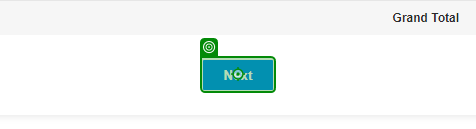
Task: P0 Instacart Service

Workflow: UI_Checkout_Cart

Step 1: click on 'Next'

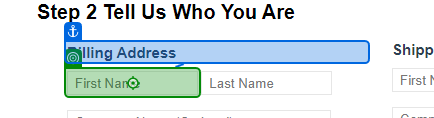
Step 2: type [first] into 'Billing Address'

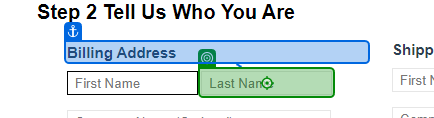
Step 3: type [last] into 'Billing Address'

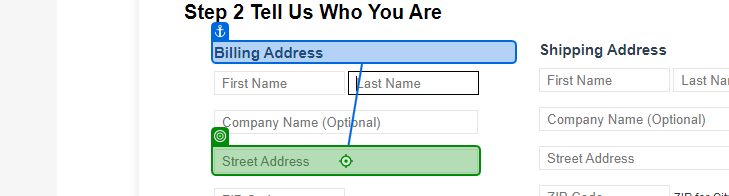
Step 4: type [street] into 'Billing Address'

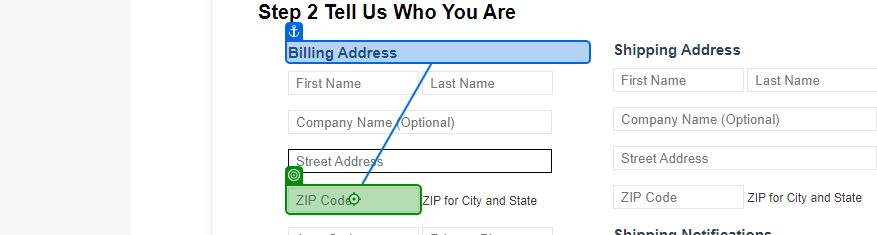
Step 5: type [zip] into 'Billing Address'

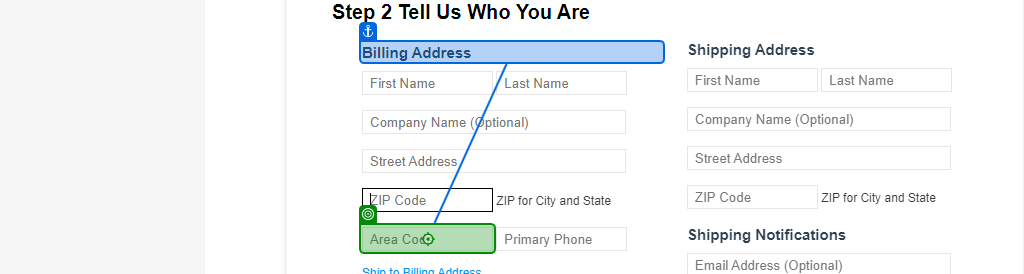
Step 6: type [area] into 'Billing Address'

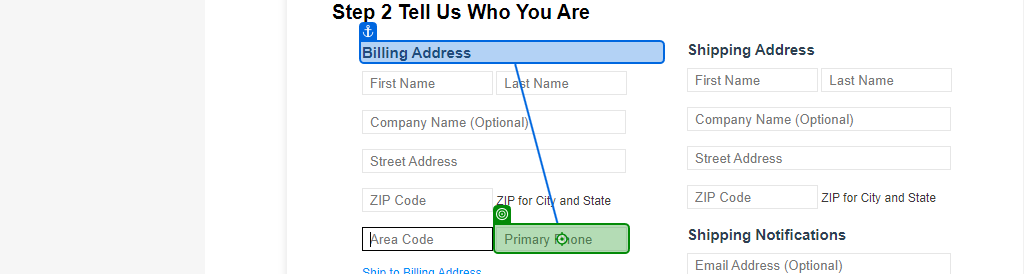
Step 7: type [phone] into 'Billing Address'

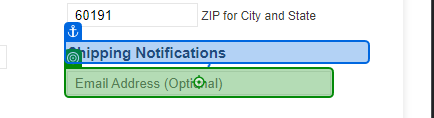
Step 8: type [email] into 'Shipping Notifications'

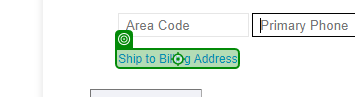
Step 9: click on 'Ship to Billing Address'

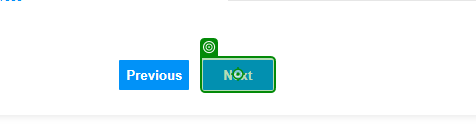
Step 10: click on 'Next'

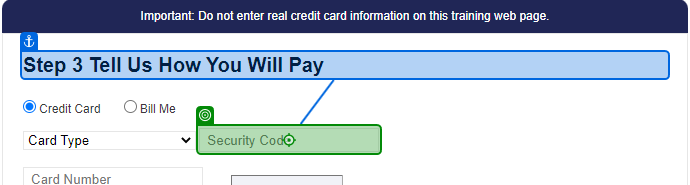
Step 11: type [code] into 'Step 3'

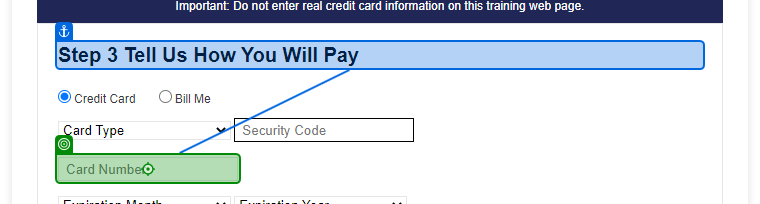
Step 12: type [card] into 'Step 3'

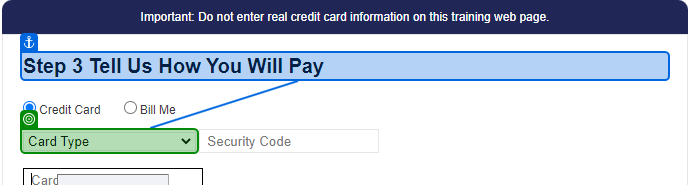
Step 13: select [cardType]

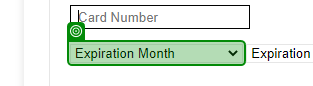
Step 14: select [month] in 'Expiration Month'

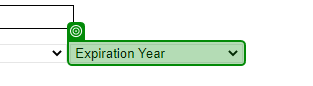
Step 15: select [year] in 'Expiration Year'

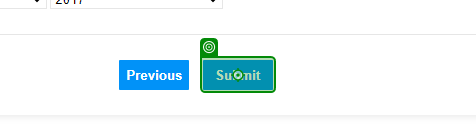
Step 16: click on 'Submit'